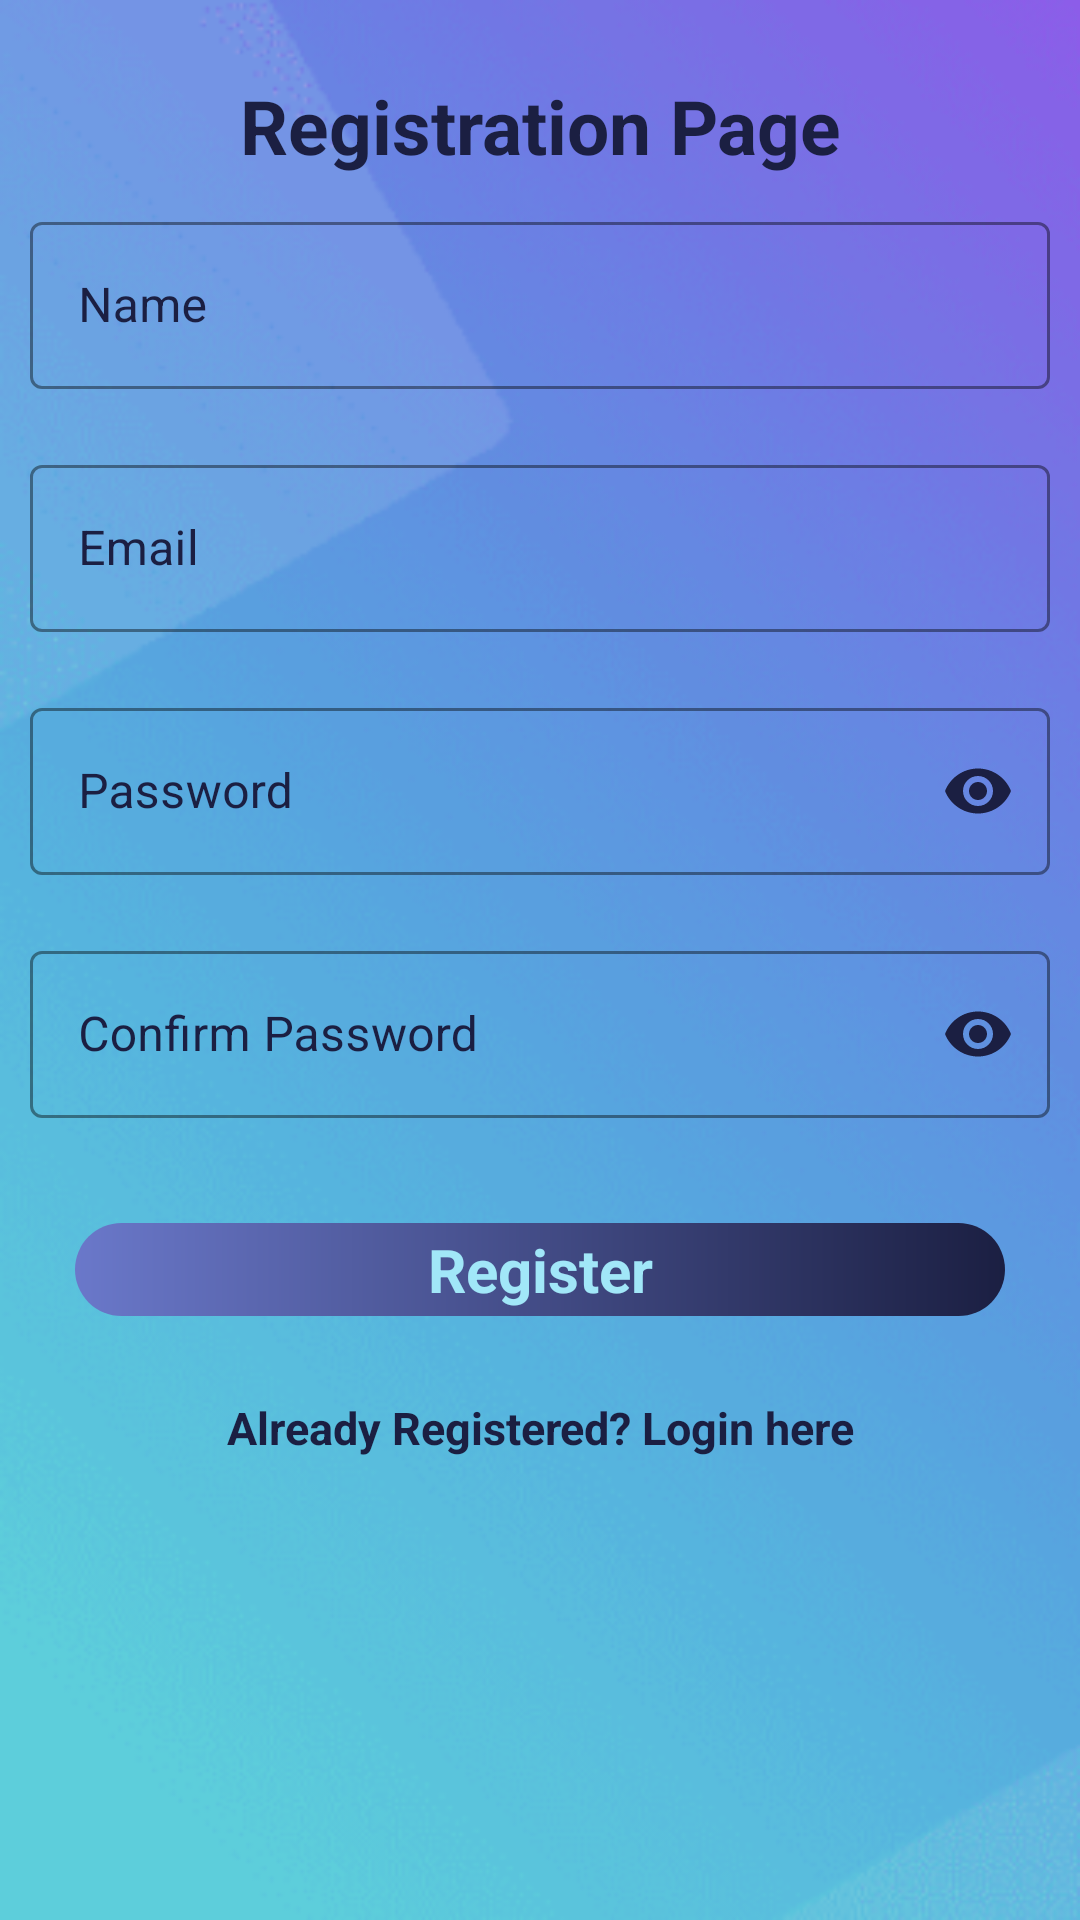

Produce the Android XML layout that renders to this screen, including the resource entries it uses.
<!-- AndroidManifest.xml: application theme logintheme -->
<!-- res/layout/activity_registration.xml -->
<?xml version="1.0" encoding="utf-8"?>
<LinearLayout xmlns:android="http://schemas.android.com/apk/res/android"
    xmlns:app="http://schemas.android.com/apk/res-auto"
    xmlns:tools="http://schemas.android.com/tools"
    android:layout_width="match_parent"
    android:layout_height="match_parent"
    tools:context=".Registration"
    android:orientation="vertical"
    android:background="@drawable/bg_2"
    android:id="@+id/registrationLayout">

    <TextView
        android:layout_width="match_parent"
        android:layout_height="wrap_content"
        android:text="Registration Page"
        android:gravity="center"
        android:layout_marginTop="25dp"
        android:textSize="25dp"
        android:textColor="@color/darkBlue"
        android:textStyle="bold"/>

    <com.google.android.material.textfield.TextInputLayout
        style="@style/outlinedTextField"
        android:layout_width="match_parent"
        android:layout_margin="10dp"
        android:layout_height="wrap_content"
        android:textColorHint="@color/darkBlue"
        app:hintTextColor="@color/darkBlue"
        app:boxStrokeColor="@color/darkBlue"
        android:theme="@style/outlinedTextField">

        <com.google.android.material.textfield.TextInputEditText
            android:id="@+id/et1"
            android:layout_width="match_parent"
            android:layout_height="wrap_content"
            android:hint="Name"
            android:textColor="@color/darkBlue"
            android:inputType="textEmailAddress" />
    </com.google.android.material.textfield.TextInputLayout>

    <com.google.android.material.textfield.TextInputLayout
        style="@style/outlinedTextField"
        android:layout_width="match_parent"
        android:layout_margin="10dp"
        android:layout_height="wrap_content"
        android:textColorHint="@color/darkBlue"
        app:hintTextColor="@color/darkBlue"
        app:boxStrokeColor="@color/darkBlue"
        android:theme="@style/outlinedTextField">

        <com.google.android.material.textfield.TextInputEditText
            android:id="@+id/et2"
            android:layout_width="match_parent"
            android:layout_height="wrap_content"
            android:hint="Email"
            android:textColor="@color/darkBlue"
            android:inputType="textEmailAddress" />
    </com.google.android.material.textfield.TextInputLayout>

    <com.google.android.material.textfield.TextInputLayout
        style="@style/outlinedTextField"
        android:layout_width="match_parent"
        android:layout_margin="10dp"
        android:layout_height="wrap_content"
        android:textColorHint="@color/darkBlue"
        app:hintTextColor="@color/darkBlue"
        app:boxStrokeColor="@color/darkBlue"
        app:endIconMode="password_toggle"
        app:endIconTint="@color/darkBlue"
        android:theme="@style/outlinedTextField">

        <com.google.android.material.textfield.TextInputEditText
            android:id="@+id/et3"
            android:layout_width="match_parent"
            android:layout_height="wrap_content"
            android:hint="Password"
            android:textColor="@color/darkBlue"
            android:inputType="textPassword" />
    </com.google.android.material.textfield.TextInputLayout>

    <com.google.android.material.textfield.TextInputLayout
        style="@style/outlinedTextField"
        android:layout_width="match_parent"
        android:layout_margin="10dp"
        android:layout_height="wrap_content"
        android:textColorHint="@color/darkBlue"
        app:hintTextColor="@color/darkBlue"
        app:boxStrokeColor="@color/darkBlue"
        app:endIconMode="password_toggle"
        app:endIconTint="@color/darkBlue"
        android:theme="@style/outlinedTextField">

        <com.google.android.material.textfield.TextInputEditText
            android:id="@+id/et4"
            android:layout_width="match_parent"
            android:layout_height="wrap_content"
            android:hint="Confirm Password"
            android:textColor="@color/darkBlue"
            android:inputType="textPassword" />
    </com.google.android.material.textfield.TextInputLayout>

    <FrameLayout
        android:layout_width="match_parent"
        android:layout_height="wrap_content"
        android:background="@drawable/register_btn"
        android:layout_margin="25dp">
        <RelativeLayout
            android:layout_width="match_parent"
            android:layout_height="match_parent"
            android:background="?attr/selectableItemBackground"
            android:clickable="true"
            android:focusable="true">

            <TextView
                android:id="@+id/btnsave"
                android:layout_width="match_parent"
                android:layout_height="wrap_content"
                android:layout_marginStart="@dimen/cardview_default_radius"
                android:layout_marginTop="@dimen/cardview_default_radius"
                android:layout_marginEnd="@dimen/cardview_default_radius"
                android:layout_marginBottom="@dimen/cardview_default_radius"
                android:gravity="center"
                android:text="Register"
                android:textColor="#A1E7F8"
                android:textSize="20sp"
                android:textStyle="bold" />

        </RelativeLayout>
    </FrameLayout>

    <TextView
        android:id="@+id/btngotologin"
        android:layout_width="match_parent"
        android:layout_height="wrap_content"
        android:layout_marginStart="@dimen/cardview_default_radius"
        android:layout_marginTop="@dimen/cardview_default_radius"
        android:layout_marginEnd="@dimen/cardview_default_radius"
        android:layout_marginBottom="@dimen/cardview_default_radius"
        android:gravity="center"
        android:text="Already Registered? Login here"
        android:textColor="@color/darkBlue"
        android:textSize="15sp"
        android:textStyle="bold" />


</LinearLayout>
<!-- resources referenced by this layout -->
<resources>
  <color name="darkBlue">#1B1F42</color>
  <!-- drawable bg_2: png bitmap (drawable-v24, 169033 bytes) -->
  <!-- drawable register_btn (drawable-v24) -->
  <?xml version="1.0" encoding="utf-8"?>
  <shape xmlns:android="http://schemas.android.com/apk/res/android">
  <corners android:radius="22dp"/>
      <gradient
          android:angle="0"
          android:endColor="@color/darkBlue"
          android:startColor="#6A78CA"
          android:type="linear"/>
  </shape>
  <style name="outlinedTextField" parent="Widget.MaterialComponents.TextInputLayout.OutlinedBox">
          <item name="colorPrimary">@color/darkBlue</item>
      </style>
  <style name="logintheme" parent="Theme.MaterialComponents.DayNight.NoActionBar" />
</resources>
